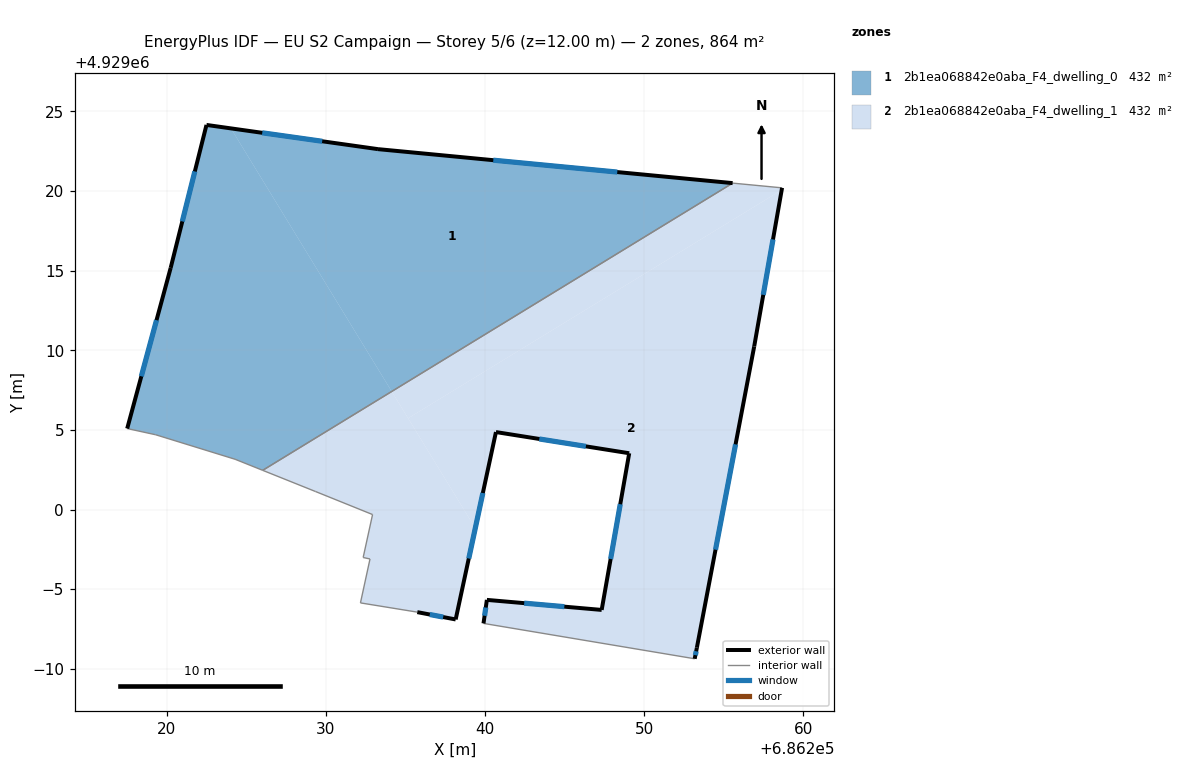
=== STOREY PLAN SPEC (per zone: floor XY polygon, exterior-wall plan segments, windows/doors) ===
zone 1: 2b1ea068842e0aba_F4_dwelling_0  (432.2 m²)
  floor: (686255.56, 4929020.50) (686233.28, 4929022.63) (686224.05, 4929023.94) (686234.15, 4929007.41)
  floor: (686234.15, 4929007.41) (686224.05, 4929023.94) (686222.51, 4929024.15) (686220.26, 4929015.17) (686217.53, 4929005.08) (686219.32, 4929004.70) (686224.31, 4929003.16) (686226.04, 4929002.46)
  exterior wall: (686220.26, 4929015.17) – (686222.51, 4929024.15)  [9.3 m]
    window: (686220.99, 4929018.09) – (686221.78, 4929021.23)  [3.4 m²]
  exterior wall: (686222.51, 4929024.15) – (686233.28, 4929022.63)  [10.9 m]
    window: (686226.01, 4929023.66) – (686229.78, 4929023.13)  [4.0 m²]
  exterior wall: (686233.28, 4929022.63) – (686255.56, 4929020.50)  [22.4 m]
    window: (686240.52, 4929021.94) – (686248.31, 4929021.19)  [8.2 m²]
  exterior wall: (686217.53, 4929005.08) – (686220.26, 4929015.17)  [10.5 m]
    window: (686218.42, 4929008.37) – (686219.37, 4929011.89)  [3.8 m²]
  interior walls: 4
zone 2: 2b1ea068842e0aba_F4_dwelling_1  (432.2 m²)
  floor: (686253.31, 4928991.32) (686256.91, 4929010.24) (686258.64, 4929020.07) (686235.18, 4929005.73) (686239.39, 4928998.83) (686240.69, 4929004.86) (686249.06, 4929003.53) (686247.33, 4928993.69) (686240.12, 4928994.32) (686239.91, 4928992.85) (686253.17, 4928990.63)
  floor: (686258.64, 4929020.07) (686258.66, 4929020.20) (686255.56, 4929020.50) (686234.15, 4929007.41) (686235.18, 4929005.73)
  floor: (686238.16, 4928993.09) (686239.39, 4928998.83) (686234.15, 4929007.41) (686226.04, 4929002.46) (686229.37, 4929001.12) (686232.94, 4928999.68) (686232.35, 4928996.99) (686232.78, 4928996.89) (686232.18, 4928994.13) (686235.75, 4928993.55)
  exterior wall: (686258.66, 4929020.20) – (686256.91, 4929010.24)  [10.1 m]
    window: (686258.09, 4929016.96) – (686257.48, 4929013.48)  [3.7 m²]
  exterior wall: (686256.91, 4929010.24) – (686253.31, 4928991.32)  [19.3 m]
    window: (686255.74, 4929004.09) – (686254.48, 4928997.48)  [7.1 m²]
  exterior wall: (686253.31, 4928991.32) – (686253.17, 4928990.63)  [0.7 m]
    window: (686253.27, 4928991.10) – (686253.22, 4928990.85)  [0.3 m²]
  exterior wall: (686239.91, 4928992.85) – (686240.12, 4928994.32)  [1.5 m]
    window: (686239.98, 4928993.33) – (686240.05, 4928993.84)  [0.5 m²]
  exterior wall: (686240.12, 4928994.32) – (686247.33, 4928993.69)  [7.2 m]
    window: (686242.47, 4928994.12) – (686244.99, 4928993.90)  [2.7 m²]
  exterior wall: (686247.33, 4928993.69) – (686249.06, 4929003.53)  [10.0 m]
    window: (686247.89, 4928996.89) – (686248.50, 4929000.33)  [3.7 m²]
  exterior wall: (686249.06, 4929003.53) – (686240.69, 4929004.86)  [8.5 m]
    window: (686246.34, 4929003.97) – (686243.41, 4929004.43)  [3.1 m²]
  exterior wall: (686240.69, 4929004.86) – (686238.16, 4928993.09)  [12.0 m]
    window: (686239.87, 4929001.04) – (686238.98, 4928996.92)  [4.4 m²]
  exterior wall: (686238.16, 4928993.09) – (686235.75, 4928993.55)  [2.5 m]
    window: (686237.38, 4928993.24) – (686236.53, 4928993.41)  [0.9 m²]
  interior walls: 9

=== DERIVED (storey summary) ===
Building: EU S2 Campaign
Storey: 5 of 6  (floor level z = 12.00 m)
Storey gross floor area: 864.4 m²
Zones on this storey: 2
  - 2b1ea068842e0aba_F4_dwelling_0: floor 432.2 m²; exterior wall 53.0 m (158.9 m²); 4 window(s) 19.4 m²; WWR 12.2%
  - 2b1ea068842e0aba_F4_dwelling_1: floor 432.2 m²; exterior wall 71.8 m (215.3 m²); 9 window(s) 26.3 m²; WWR 12.2%
Zone adjacency (shared interzone walls):
  - 2b1ea068842e0aba_F4_dwelling_0 ↔ 2b1ea068842e0aba_F4_dwelling_1